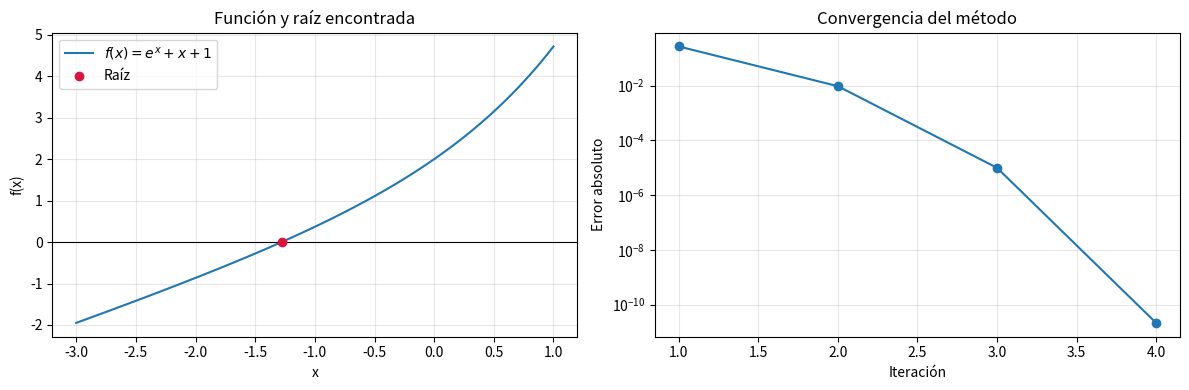

Recreate this plot in Python.
import numpy as np
import pandas as pd
import matplotlib.pyplot as plt

def funcion(x):
    """Función cuya raíz se desea calcular: exp(x) + x + 1."""
    return np.exp(x) + x + 1

def newton_raphson(fun, x0, tolerancia=1e-10, max_iteraciones=100, h=1e-5):
    """Calcula una raíz mediante Newton-Raphson y derivada numérica."""
    x_actual = float(x0)
    historial = []

    for iteracion in range(1, max_iteraciones + 1):
        valor_funcion = fun(x_actual)
        derivada = (fun(x_actual + h) - valor_funcion) / h

        if abs(derivada) < 1e-14:
            raise ZeroDivisionError(
                'La derivada es demasiado cercana a cero; cambie el valor inicial.'
            )

        x_nuevo = x_actual - valor_funcion / derivada
        error = abs(x_nuevo - x_actual)
        historial.append({
            'iteración': iteracion,
            'x_actual': x_actual,
            'f(x_actual)': valor_funcion,
            'derivada_aprox': derivada,
            'x_nuevo': x_nuevo,
            'error_absoluto': error,
        })

        if error < tolerancia:
            return x_nuevo, pd.DataFrame(historial)

        x_actual = x_nuevo

    raise RuntimeError(
        f'No se alcanzó la tolerancia después de {max_iteraciones} iteraciones.'
    )

raiz, iteraciones = newton_raphson(funcion, x0=-1.0)
print(f'Raíz aproximada: {raiz:.12f}')
print(f'Comprobación f(raíz): {funcion(raiz):.3e}')
print(f'Iteraciones realizadas: {len(iteraciones)}')
iteraciones

x = np.linspace(-3, 1, 500)
fig, ejes = plt.subplots(1, 2, figsize=(12, 4))

ejes[0].plot(x, funcion(x), label=r'$f(x)=e^x+x+1$')
ejes[0].axhline(0, color='black', linewidth=0.8)
ejes[0].scatter([raiz], [funcion(raiz)], color='crimson', zorder=3, label='Raíz')
ejes[0].set(xlabel='x', ylabel='f(x)', title='Función y raíz encontrada')
ejes[0].grid(alpha=0.3)
ejes[0].legend()

ejes[1].semilogy(iteraciones['iteración'], iteraciones['error_absoluto'], marker='o')
ejes[1].set(xlabel='Iteración', ylabel='Error absoluto', title='Convergencia del método')
ejes[1].grid(alpha=0.3)
plt.tight_layout()
plt.show()
